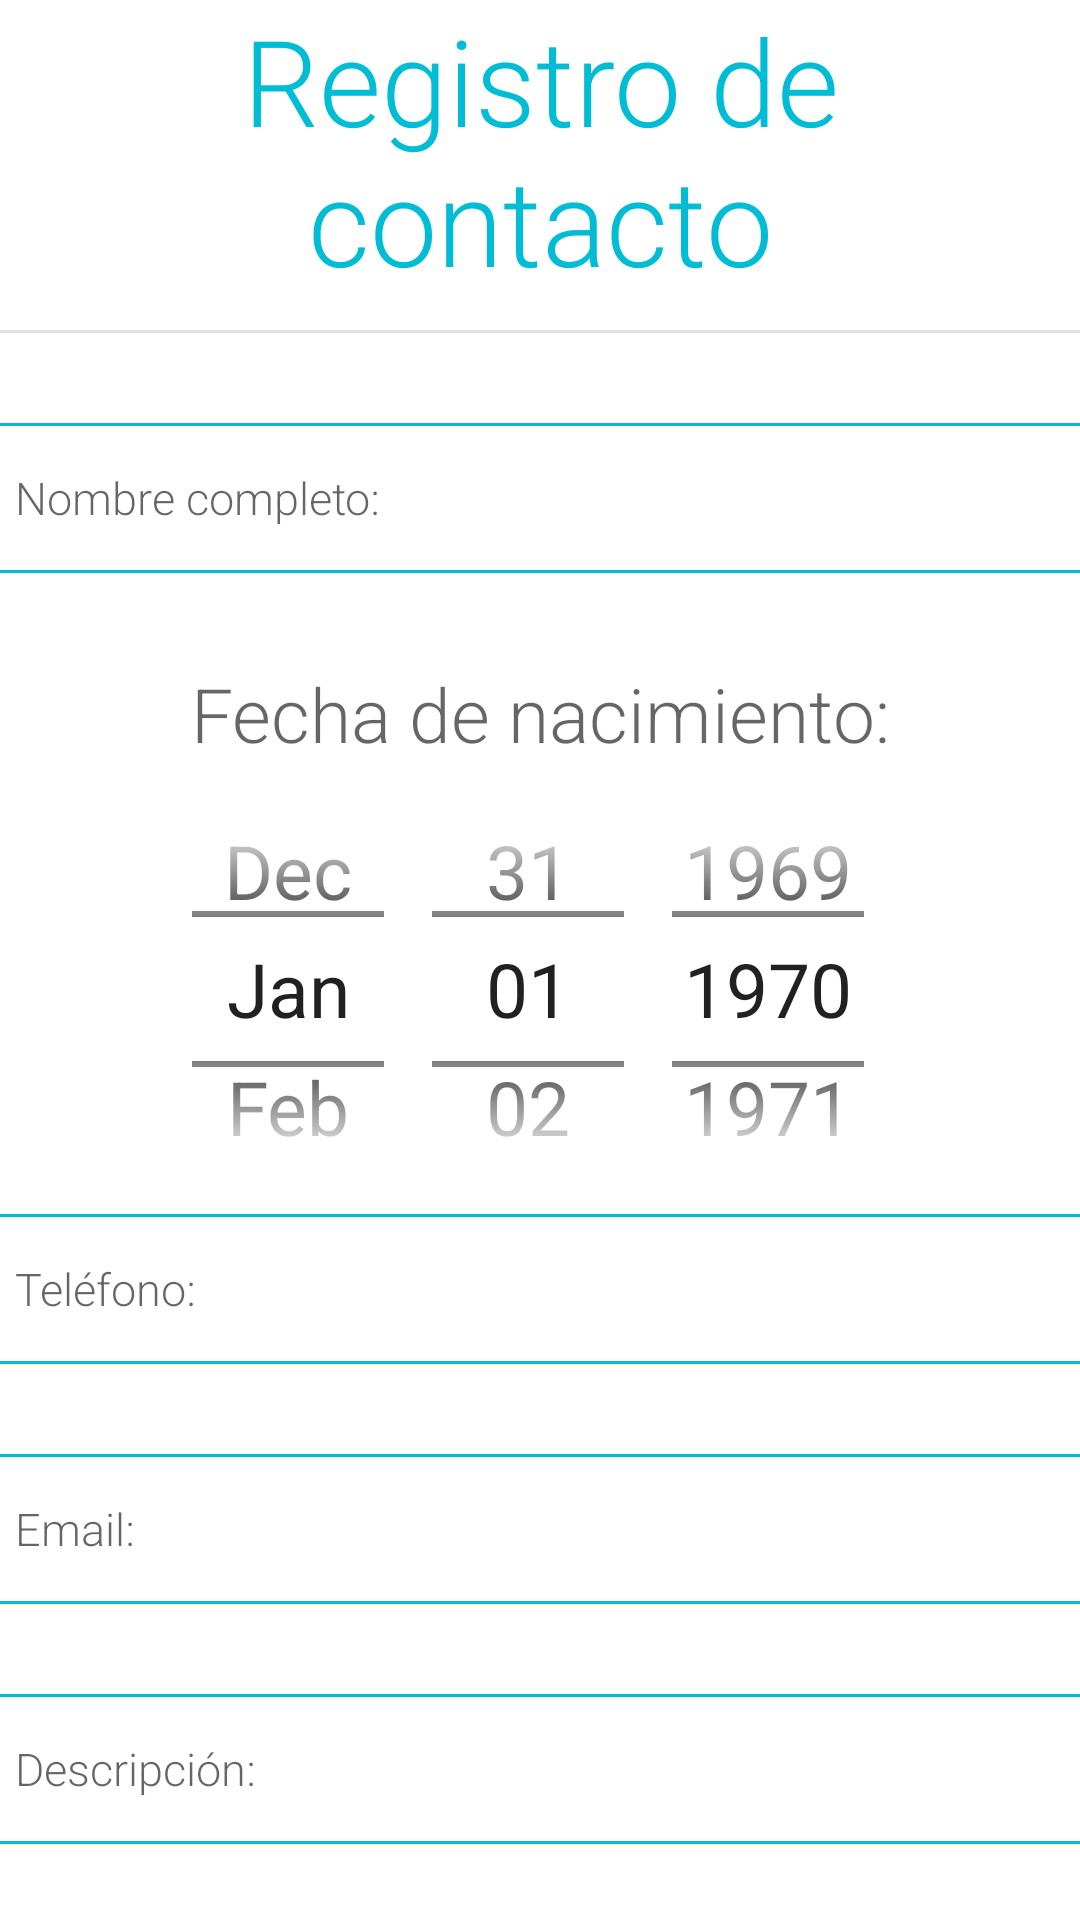

Here is an Android app screen rendered from its layout file. Give the layout XML and the strings, colors and styles it references.
<!-- AndroidManifest.xml: application theme Theme.PrimerTarea -->
<!-- res/layout/formulario_contacto.xml -->
<?xml version="1.0" encoding="utf-8"?>
<androidx.constraintlayout.widget.ConstraintLayout xmlns:android="http://schemas.android.com/apk/res/android"
    xmlns:app="http://schemas.android.com/apk/res-auto"
    xmlns:tools="http://schemas.android.com/tools"
    xmlns:card_view="http://schemas.android.com/apk/res-auto"
    android:id="@+id/constraint"
    android:layout_width="match_parent"
    android:layout_height="match_parent"
    android:background="#FFFFFF"
    android:theme="@style/MiBotonRaised"
    tools:context=".FormularioContacto">

    <androidx.coordinatorlayout.widget.CoordinatorLayout
        android:id="@+id/coordinator"
        android:layout_width="match_parent"
        android:layout_height="match_parent"
        app:layout_constraintBottom_toBottomOf="parent"
        app:layout_constraintEnd_toEndOf="parent"
        app:layout_constraintStart_toStartOf="parent"
        app:layout_constraintTop_toTopOf="parent">
        <LinearLayout
            android:id="@+id/linearLayout"
            android:layout_width="match_parent"
            android:layout_height="match_parent"
            android:orientation="vertical"
            tools:layout_editor_absoluteX="123dp"
            tools:layout_editor_absoluteY="125dp"
            android:clickable="true">

            <TextView
                android:id="@+id/encabezado"
                android:layout_width="match_parent"
                android:layout_height="wrap_content"
                android:theme="@style/Encabezados"
                android:text="@string/main1Encabezado"
                android:textAlignment="center"
                android:textColor="@color/colorPrimary"
                >

            </TextView>

            <Space
                android:layout_width="match_parent"
                android:layout_height="10dp" />

            <View
                android:id="@+id/divider2"
                android:layout_width="match_parent"
                android:layout_height="1dp"
                android:background="?android:attr/listDivider" />

            <Space
                android:layout_width="match_parent"
                android:layout_height="30dp">

            </Space>

            <EditText
                android:id="@+id/editTextName"
                android:ems="10"
                android:layout_width="@dimen/CamposFormularioWidth"
                android:layout_height="@dimen/CamposFormularioHeight"
                android:background="@drawable/custom_input"
                android:theme="@style/editText"
                android:drawableStart="@drawable/ic_person"
                android:hint="@string/sEditTextNombre"
                android:inputType="textPersonName"
                android:layout_gravity="center_horizontal"
                />

            <Space
                android:layout_width="match_parent"
                android:layout_height="30dp">

            </Space>

            <TextView
                android:id="@+id/calendarioTitulo"
                android:layout_width="match_parent"
                android:layout_height="wrap_content"
                android:theme="@style/Textos"
                android:hint="@string/sTituloCalendario"
                android:textAlignment="center"
                android:textColor="@color/colorPrimary"
                android:textSize="25dp" />
            <LinearLayout
                android:layout_width="match_parent"
                android:layout_height="wrap_content"
                android:gravity="center_horizontal">
                <DatePicker
                    android:id="@+id/datePicker"
                    android:datePickerMode="spinner"
                    android:calendarViewShown="false"
                    android:layout_width="match_parent"
                    android:layout_height="150dp">

                </DatePicker>

            </LinearLayout>



            <EditText
                android:layout_width="@dimen/CamposFormularioWidth"
                android:layout_height="@dimen/CamposFormularioHeight"
                android:id="@+id/editTextPhone"
                android:ems="10"
                android:theme="@style/editText"
                android:hint="@string/sEditTextTelefono"
                android:drawableStart="@drawable/ic_phone"
                android:inputType="number"
                android:layout_gravity="center_horizontal"
                android:background="@drawable/custom_input">

            </EditText>
            <Space
                android:layout_width="match_parent"
                android:layout_height="30dp">

            </Space>

            <EditText
                android:id="@+id/editTextEmail"
                android:layout_width="@dimen/CamposFormularioWidth"
                android:layout_height="@dimen/CamposFormularioHeight"
                android:theme="@style/editText"
                android:hint="@string/sEditTextEmail"
                android:layout_gravity="center_horizontal"
                android:drawableStart="@drawable/ic_email"
                android:background="@drawable/custom_input">

            </EditText>
            <Space
                android:layout_width="match_parent"
                android:layout_height="30dp">

            </Space>

            <EditText
                android:id="@+id/editTextDetails"
                android:layout_width="@dimen/CamposFormularioWidth"
                android:layout_height="@dimen/CamposFormularioHeight"
                android:hint="@string/sEditTextDescripcion"
                android:inputType="textPersonName"
                android:layout_gravity="center_horizontal"
                android:theme="@style/editText"
                android:background="@drawable/custom_input"
                android:drawableStart="@drawable/ic_pencil">


            </EditText>

            <Space
                android:layout_width="match_parent"
                android:layout_height="37dp">

            </Space>

            <Button
                android:id="@+id/buttonNext"
                android:layout_width="250dp"
                android:layout_gravity="center_horizontal"
                android:layout_height="wrap_content"
                android:text="@string/botonSiguiente"
                android:textAlignment="center"
                android:theme="@style/MiBotonRaised"
                android:background="@drawable/formbuttons"
                android:onClick="comprobarCampos">
            </Button>


        </LinearLayout>

    </androidx.coordinatorlayout.widget.CoordinatorLayout>
</androidx.constraintlayout.widget.ConstraintLayout>
<!-- resources referenced by this layout -->
<resources>
  <color name="colorPrimary">#00BCD4</color>
  <dimen name="CamposFormularioHeight">50dp</dimen>
  <dimen name="CamposFormularioWidth">380dp</dimen>
  <!-- drawable formbuttons (drawable) -->
  <?xml version="1.0" encoding="utf-8"?>
  <selector xmlns:android="http://schemas.android.com/apk/res/android">
      <item  android:state_pressed="false">
          <shape android:shape="rectangle">
              <solid android:color="@color/colorAccent">
  
              </solid>
              <corners android:radius="15dp">
              </corners>
          </shape>
      </item>
      <item  android:state_pressed="true">
          <shape android:shape="rectangle">
              <solid android:color="@color/colorAccentDark">
  
              </solid>
              <corners android:radius="15dp">
              </corners>
          </shape>
  
      </item>
  </selector>
  <string name="botonSiguiente">Siguiente</string>
  <string name="main1Encabezado">Registro de contacto</string>
  <string name="sEditTextDescripcion">Descripción:</string>
  <string name="sEditTextEmail">Email:</string>
  <string name="sEditTextNombre">Nombre completo:</string>
  <string name="sEditTextTelefono">Teléfono:</string>
  <string name="sTituloCalendario">Fecha de nacimiento:</string>
  <style name="Encabezados" parent="Theme.AppCompat.Light">
          <item name="fontFamily">sans-serif-light</item>
          <item name="android:textColor">@color/colorPrimary</item>
          <item name="android:textSize">@dimen/TextSizeEncabezados</item>
          <item name="android:textAlignment">center</item>
      </style>
  <style name="MiBotonRaised" parent="Theme.AppCompat.Light">
          <item name="android:colorButtonNormal">@color/colorAccent</item>
          <item name="colorControlHighlight">@color/White</item>
          <item name="android:textColor">@color/White</item>
          <item name="android:textSize">25dp</item>
      </style>
  <style name="Textos" parent="Theme.AppCompat.Light">
          <item name="fontFamily">sans-serif-light</item>
          <item name="android:textColor">@color/Black</item>
          <item name="android:textSize">@dimen/TextSizeGeneral</item>
      </style>
  <style name="editText" parent="Theme.AppCompat.Light">
          <item name="fontFamily">sans-serif-light</item>
          <item name="android:textColor">@color/Black</item>
          <item name="android:textSize">@dimen/TextSizeFormularioPreguntas</item>
          <item name="android:drawablePadding">@dimen/drawablePaddingPreguntasFormulario</item>
          <item name="android:paddingEnd">@dimen/paddingEndPreguntasFormulario</item>
          <item name="android:paddingStart">@dimen/paddingStartPreguntasFormulario</item>
      </style>
  <style name="Theme.PrimerTarea" parent="Theme.AppCompat.Light.NoActionBar">
          
          <item name="colorPrimary">@color/colorPrimary</item>
          <item name="colorAccent">@color/colorAccent</item>
          <item name="android:colorPrimaryDark">@color/colorPrimaryDark</item>
          <item name="android:textColorPrimary">@color/Black</item>
          <item name="android:textColorSecondary">@color/Grey</item>
          
      </style>
  <color name="White">#FFFFFF</color>
  <color name="colorAccent">#FF5722</color>
  <color name="colorAccentDark">#8E3012</color>
  <dimen name="TextSizeEncabezados">40dp</dimen>
  <color name="Black">#212121</color>
  <dimen name="TextSizeGeneral">20dp</dimen>
  <dimen name="TextSizeFormularioPreguntas">15dp</dimen>
  <dimen name="drawablePaddingPreguntasFormulario">15dp</dimen>
  <dimen name="paddingEndPreguntasFormulario">15dp</dimen>
  <dimen name="paddingStartPreguntasFormulario">15dp</dimen>
  <color name="colorPrimaryDark">#0097A7</color>
  <color name="Grey">#757575</color>
</resources>
